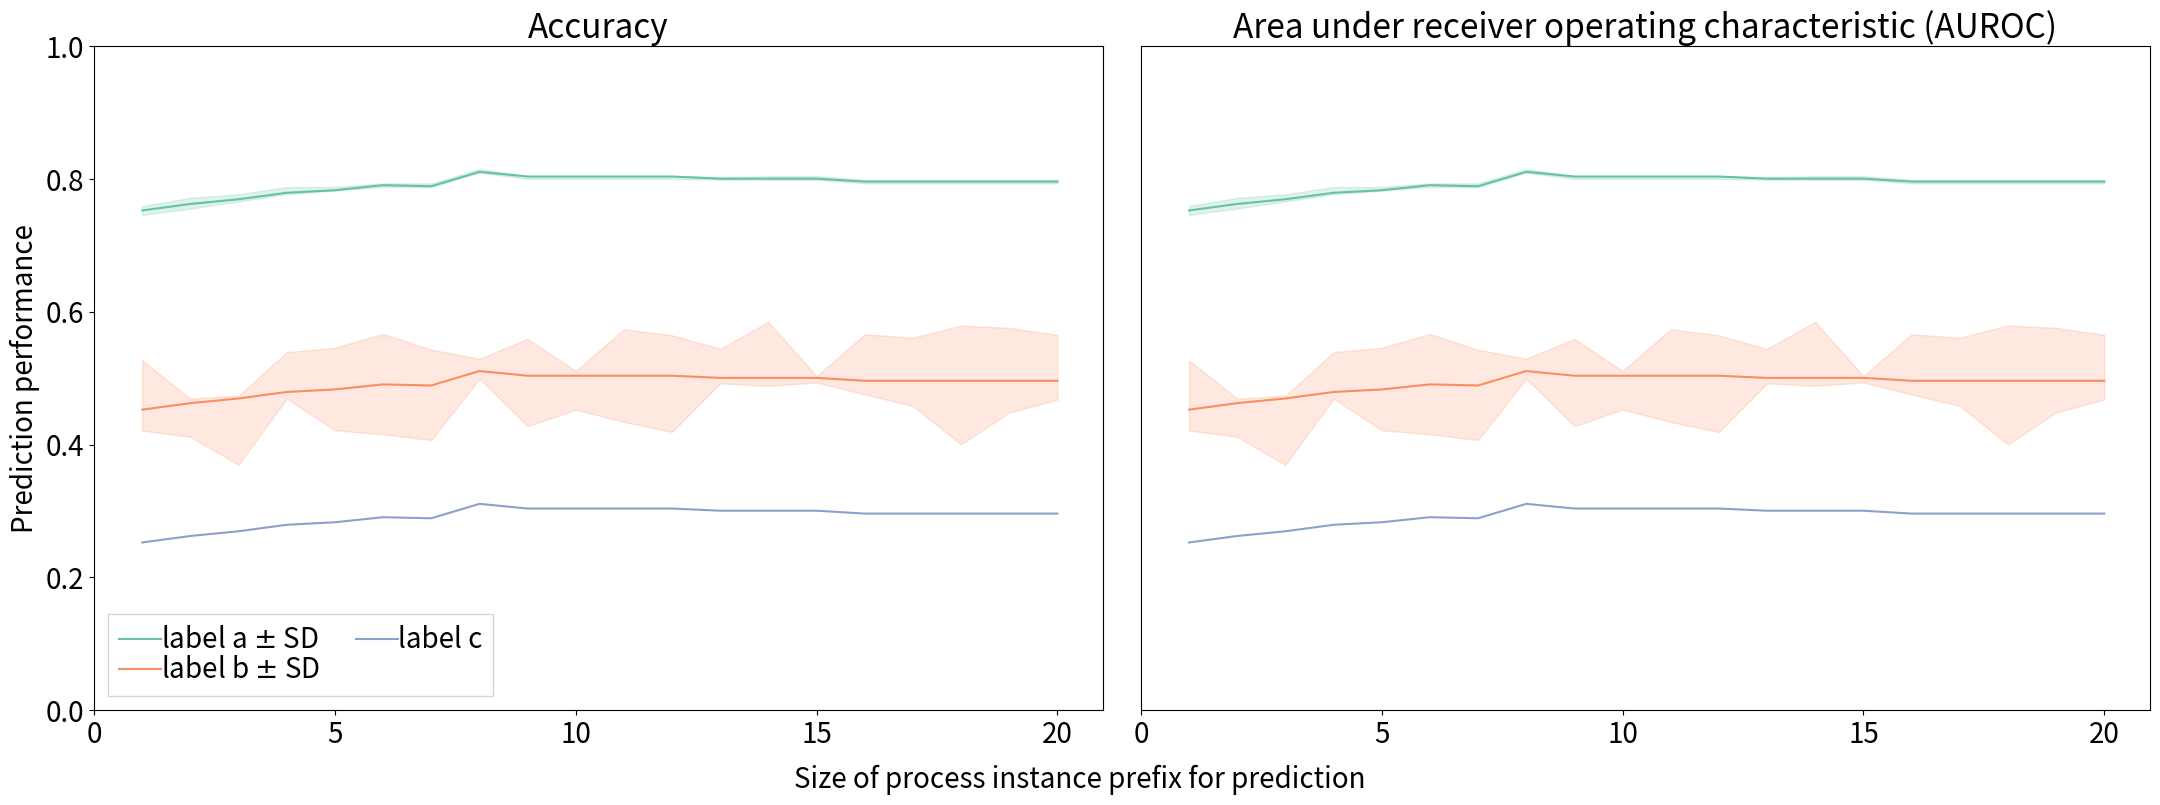

Write Python code to recreate this figure.
import numpy as np
import matplotlib
import matplotlib.pyplot as plt
import seaborn as sns

# Example values for three lines, the last one without CI
cut_lengths = range(1, 21)
mean_line = np.array([0.7527173913043479, 0.7625, 0.7695652173913043, 0.7793478260869564, 0.7831521739130434, 0.7907608695652173, 0.7891304347826087, 0.8108695652173912, 0.8038043478260871, 0.8038043478260871, 0.8038043478260871, 0.8038043478260871, 0.8005434782608696, 0.8005434782608696, 0.8005434782608696, 0.7961956521739131, 0.7961956521739131, 0.7961956521739131, 0.7961956521739131, 0.7961956521739131])
min_line = np.array([0.7459239130434783, 0.7554347826086957, 0.7663043478260869, 0.7771739130434783, 0.782608695652174, 0.7880434782608695, 0.7880434782608695, 0.8097826086956522, 0.8002717391304348, 0.8002717391304348, 0.8002717391304348, 0.8002717391304348, 0.7989130434782609, 0.7989130434782609, 0.7989130434782609, 0.7934782608695652, 0.7934782608695652, 0.7934782608695652, 0.7934782608695652, 0.7934782608695652])
max_line = np.array([0.7595108695652174, 0.7717391304347826, 0.7771739130434783, 0.7880434782608695, 0.7880434782608695, 0.7934782608695652, 0.7934782608695652, 0.8152173913043478, 0.8043478260869565, 0.8043478260869565, 0.8043478260869565, 0.8043478260869565, 0.8029891304347826, 0.8043478260869565, 0.8043478260869565, 0.7989130434782609, 0.7989130434782609, 0.7989130434782609, 0.7989130434782609, 0.7989130434782609])

mean_line_2 = mean_line - 0.3
min_line_2 = mean_line_2 - 0.1 * np.random.rand(len(mean_line))
max_line_2 = mean_line_2 + 0.1 * np.random.rand(len(mean_line))

mean_line_3 = mean_line - 0.5
######


def plot_line_plots(cut_lengths, means_acc, mins_acc, maxes_acc, 
                    means_auc, mins_auc, maxes_auc, labels):
    palet = sns.color_palette("Set2")
    matplotlib.rcParams.update({'font.size': 20})
    
    fig, axs = plt.subplots(1, 2, figsize=(22, 8))
    ax1 = axs[0]
    ax2 = axs[1]
    
    def plot_on_axes(ax, m, a, b, title):
        for i, (mean, a, b, l) in enumerate(zip(means_acc, mins_acc, maxes_acc, labels)):
            ax.plot(cut_lengths, mean, color=palet[i], label=l)
            if len(a) > 0 and len(b) > 0:
                ax.fill_between(cut_lengths, a, b, alpha=.2, color=palet[i])
        # ax.set_title(r'$M_{%s}$' % target_activity_abbreviation, fontsize=30)
        # ax.set_xlabel('Size of Process Instance Prefix for Prediction')
        ax.set_xticks(np.arange(0, 20 + 1, step=5))
        ax.set_ylabel('Prediction performance')
        ax.set_ylim(0.0, 1)
        ax.title.set_text(title)
        
    plot_on_axes(ax1, means_acc, mins_acc, maxes_acc, title='Accuracy')
    plot_on_axes(ax2, means_auc, mins_auc, maxes_auc, title='Area under receiver operating characteristic (AUROC)')
    
    ax1.legend(ncol=2, loc='lower left', 
           columnspacing=1.3, labelspacing=0.0,
           handletextpad=0.0, handlelength=1.5,
           fancybox=False, shadow=False)
    # ax2.set_yticks([])
    y_axis = ax2.axes.get_yaxis()
    y_axis.set_visible(False)

    
    fig.text(0.5, -0.01, 'Size of process instance prefix for prediction', ha='center')

    plt.tight_layout()
    plt.savefig('tmp.png', bbox_inches="tight")
    
    
# There are three args for acc and three args for auc
# Each arg is a list where the length equals the number of lines
# Each line is a list (or a 1D numpy array) with the y-values
# Pass an empty list in mins/maxes arg for a line not to have confidence intervals
plot_line_plots(cut_lengths, 
                means_acc = [mean_line, mean_line_2, mean_line_3], 
                mins_acc = [min_line, min_line_2, []], 
                maxes_acc = [max_line, max_line_2, []],
                means_auc = [mean_line, mean_line_2, mean_line_3], 
                mins_auc = [min_line, min_line_2, []], 
                maxes_auc = [max_line, max_line_2, []],
                labels=[r'label a $\pm$ SD', r'label b $\pm$ SD', 'label c'])